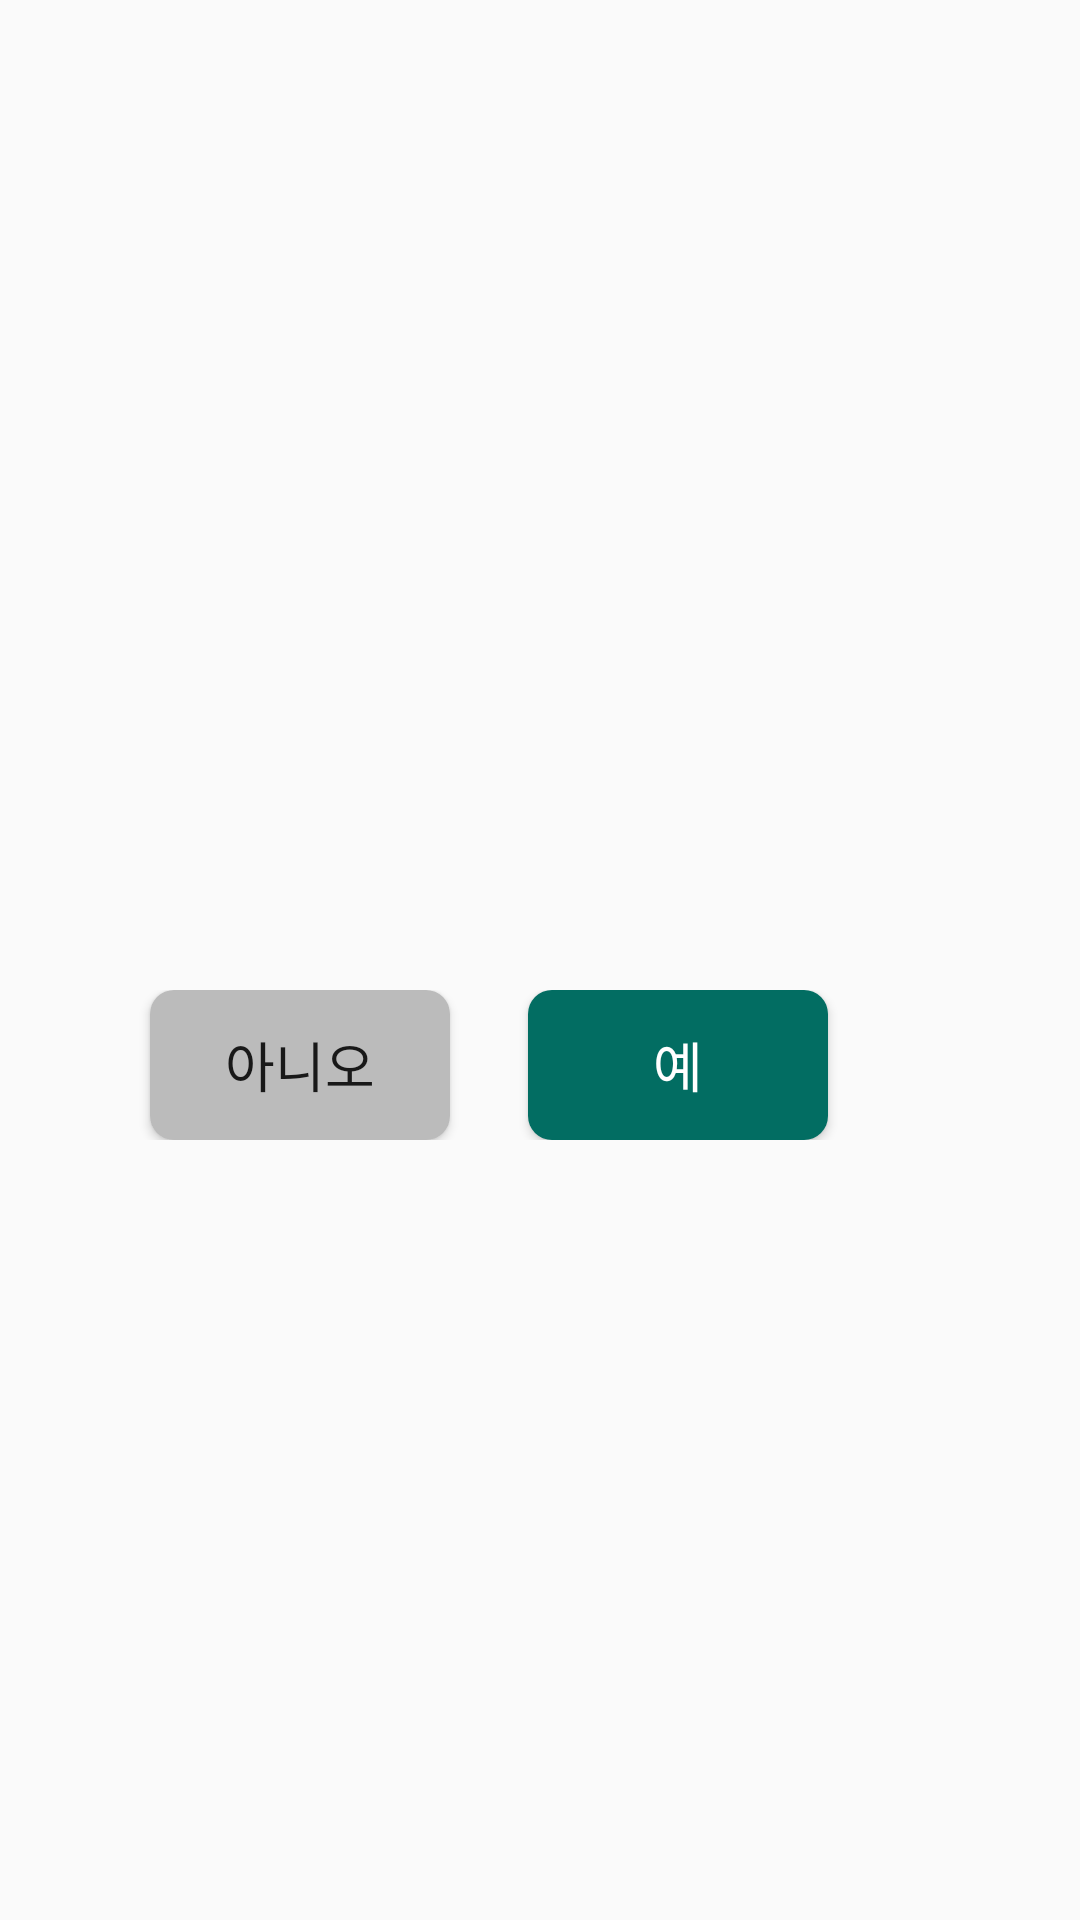

This screen was rendered from an Android layout file. Write that file and the resources it references.
<!-- AndroidManifest.xml: application theme Theme.AndroidProject -->
<!-- res/layout/dialog.xml -->
<?xml version="1.0" encoding="utf-8"?>
<LinearLayout xmlns:android="http://schemas.android.com/apk/res/android"
    xmlns:app="http://schemas.android.com/apk/res-auto"
    xmlns:tools="http://schemas.android.com/tools"
    android:layout_width="match_parent"
    android:layout_height="wrap_content"
    android:background="@drawable/view_round_white_6"
    android:gravity="center"
    android:minWidth="300dp"
    android:orientation="vertical"
    android:padding="20dp">

    <TextView
        android:id="@+id/confirmTextView"
        android:layout_width="match_parent"
        android:layout_height="wrap_content"
        android:gravity="center"
        android:minHeight="50dp"
        android:textSize="24sp"
        tools:text="상담을 예약하시겠습니까?" />

    <androidx.constraintlayout.widget.ConstraintLayout
        android:id="@+id/linearLayout3"
        android:layout_width="match_parent"
        android:layout_height="wrap_content"
        android:layout_marginTop="20dp">

        <android.widget.Button
            android:id="@+id/noButton"
            android:layout_width="100dp"
            android:layout_height="50dp"
            android:layout_marginStart="64dp"
            android:layout_marginEnd="60dp"
            android:background="@drawable/unavailablenextbutton"
            android:text="아니오"
            android:textSize="18sp"
            app:layout_constraintBaseline_toBaselineOf="@+id/yesButton"
            app:layout_constraintEnd_toStartOf="@+id/yesButton"
            app:layout_constraintStart_toStartOf="parent" />

        <android.widget.Button
            android:id="@+id/yesButton"
            android:layout_width="100dp"
            android:layout_height="50dp"
            android:layout_marginEnd="64dp"
            android:background="@drawable/availablenextbutton"
            android:text="예"
            android:textColor="#FFFFFF"
            android:textSize="18sp"
            app:layout_constraintBottom_toBottomOf="parent"
            app:layout_constraintEnd_toEndOf="parent"
            app:layout_constraintTop_toTopOf="parent" />

    </androidx.constraintlayout.widget.ConstraintLayout>

</LinearLayout>
<!-- resources referenced by this layout -->
<resources>
  <!-- drawable availablenextbutton (drawable) -->
  <?xml version="1.0" encoding="utf-8"?>
  <shape xmlns:android="http://schemas.android.com/apk/res/android" android:shape="rectangle" >
      <corners
          android:radius="8dp"
          />
      <solid
          android:color="#026D62"
          />
      <padding
          android:left="0dp"
          android:top="0dp"
          android:right="0dp"
          android:bottom="0dp"
          />
      <size
          android:width="100dp"
          android:height="50dp"
          />
  </shape>
  <!-- drawable unavailablenextbutton (drawable) -->
  <?xml version="1.0" encoding="utf-8"?>
  <shape xmlns:android="http://schemas.android.com/apk/res/android" android:shape="rectangle" >
      <corners
          android:radius="8dp"
          />
      <solid
          android:color="#BBBBBB"
          />
      <padding
          android:left="0dp"
          android:top="0dp"
          android:right="0dp"
          android:bottom="0dp"
          />
      <size
          android:width="100dp"
          android:height="50dp"
          />
  </shape>
  <style name="Theme.AndroidProject" parent="Base.Theme.AndroidProject" />
  <style name="Base.Theme.AndroidProject" parent="Theme.AppCompat.Light">
          
          
          <item name="windowActionBar">false</item>
          <item name="windowNoTitle">true</item>
      </style>
</resources>
